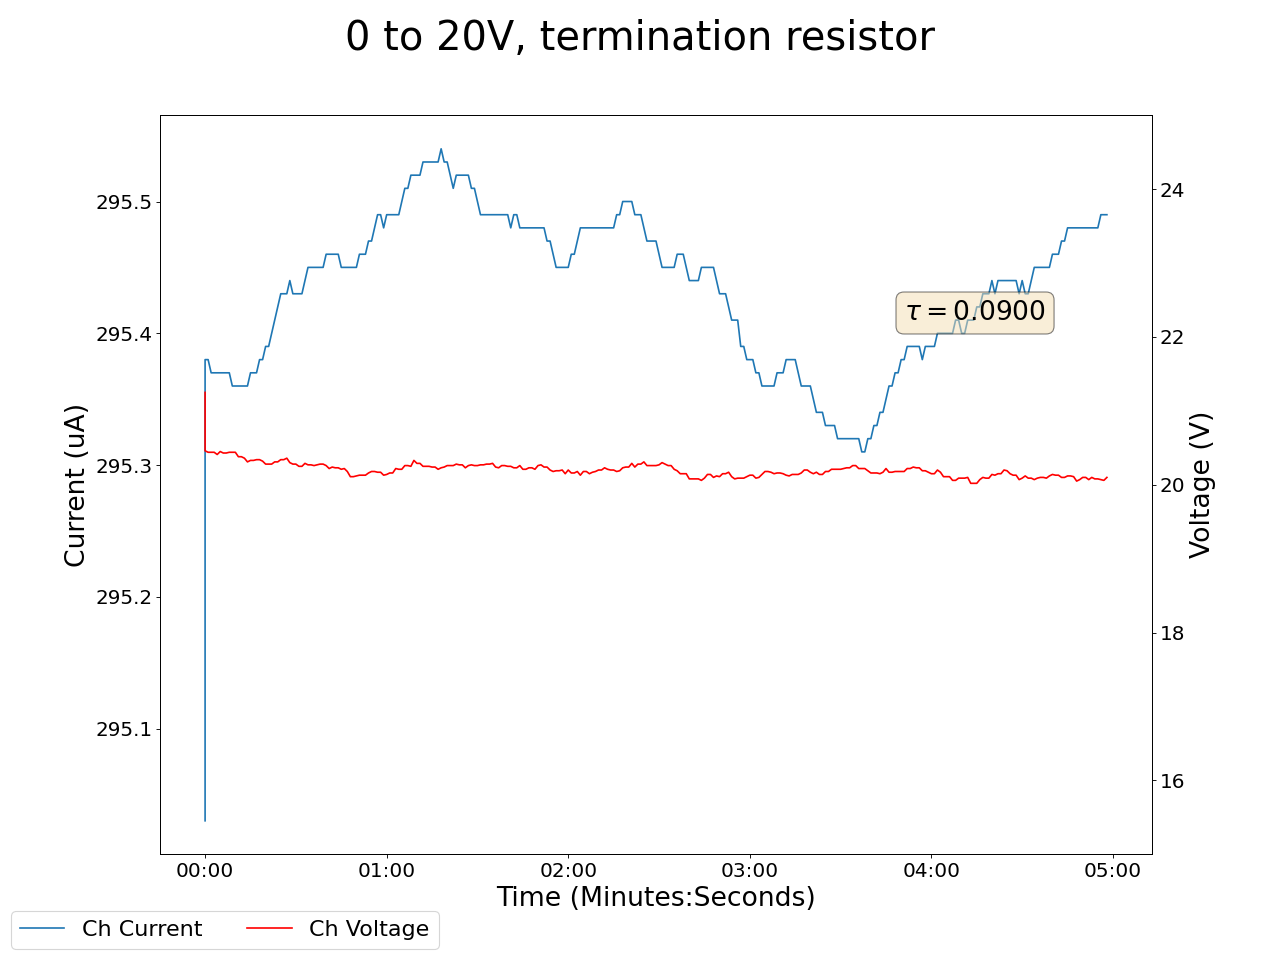

The table this chart was drawn from, first rows:
2024-12-10 13:47:51.986898, 0.44999998807907104, 0.0, 21.25, 295.0299987792969, 0.18000000715255737, 0.0, 0.15000000596046448, 0.0, 0.05000000074505806, 0.0, 0.0, 0.0, 0.18000000715255737, 0.0, 0.9599999785423279, 0.0, 0.0, 0.0, 0.0, 0.0, 0.4099999964237213, 0.0, 0.5600000023841858
2024-12-10 13:47:52.986793, 0.45, 0.0, 20.46, 295.4, 0.18, 0.0, 0.15, 0.0, 0.05, 0.0, 0.0, 0.0, 0.18, 0.0, 0.96, 0.0, 0.0, 0.0, 0.0, 0.0, 0.41, 0.0, 0.56
2024-12-10 13:47:53.986792, 0.45, 0.0, 20.44, 295.4, 0.18, 0.0, 0.15, 0.0, 0.05, 0.0, 0.0, 0.0, 0.18, 0.0, 0.96, 0.0, 0.0, 0.0, 0.0, 0.0, 0.41, 0.0, 0.56
2024-12-10 13:47:54.986793, 0.45, 0.0, 20.44, 295.4, 0.18, 0.0, 0.15, 0.0, 0.05, 0.0, 0.0, 0.0, 0.18, 0.0, 0.96, 0.0, 0.0, 0.0, 0.0, 0.0, 0.41, 0.0, 0.56
2024-12-10 13:47:55.986792, 0.45, 0.0, 20.44, 295.4, 0.18, 0.0, 0.15, 0.0, 0.05, 0.0, 0.0, 0.0, 0.18, 0.0, 0.96, 0.0, 0.0, 0.0, 0.0, 0.0, 0.41, 0.0, 0.56
2024-12-10 13:47:56.986792, 0.45, 0.0, 20.41, 295.4, 0.18, 0.0, 0.15, 0.0, 0.05, 0.0, 0.0, 0.0, 0.18, 0.0, 0.96, 0.0, 0.0, 0.0, 0.0, 0.0, 0.41, 0.0, 0.56
2024-12-10 13:47:57.986792, 0.45, 0.0, 20.45, 295.4, 0.18, 0.0, 0.15, 0.0, 0.05, 0.0, 0.0, 0.0, 0.18, 0.0, 0.96, 0.0, 0.0, 0.0, 0.0, 0.0, 0.41, 0.0, 0.56
2024-12-10 13:47:58.986792, 0.45, 0.0, 20.43, 295.4, 0.18, 0.0, 0.15, 0.0, 0.05, 0.0, 0.0, 0.0, 0.18, 0.0, 0.96, 0.0, 0.0, 0.0, 0.0, 0.0, 0.41, 0.0, 0.56
2024-12-10 13:47:59.986793, 0.45, 0.0, 20.43, 295.4, 0.18, 0.0, 0.15, 0.0, 0.05, 0.0, 0.0, 0.0, 0.18, 0.0, 0.96, 0.0, 0.0, 0.0, 0.0, 0.0, 0.41, 0.0, 0.56
2024-12-10 13:48:00.986792, 0.45, 0.0, 20.44, 295.4, 0.18, 0.0, 0.15, 0.0, 0.05, 0.0, 0.0, 0.0, 0.18, 0.0, 0.96, 0.0, 0.0, 0.0, 0.0, 0.0, 0.41, 0.0, 0.56
2024-12-10 13:48:01.986793, 0.45, 0.0, 20.44, 295.4, 0.18, 0.0, 0.15, 0.0, 0.05, 0.0, 0.0, 0.0, 0.18, 0.0, 0.96, 0.0, 0.0, 0.0, 0.0, 0.0, 0.41, 0.0, 0.56
2024-12-10 13:48:02.986792, 0.45, 0.0, 20.44, 295.4, 0.18, 0.0, 0.15, 0.0, 0.05, 0.0, 0.0, 0.0, 0.18, 0.0, 0.96, 0.0, 0.0, 0.0, 0.0, 0.0, 0.41, 0.0, 0.56
2024-12-10 13:48:03.986792, 0.45, 0.0, 20.38, 295.4, 0.18, 0.0, 0.15, 0.0, 0.05, 0.0, 0.0, 0.0, 0.18, 0.0, 0.96, 0.0, 0.0, 0.0, 0.0, 0.0, 0.41, 0.0, 0.56
2024-12-10 13:48:04.986792, 0.45, 0.0, 20.38, 295.4, 0.18, 0.0, 0.15, 0.0, 0.05, 0.0, 0.0, 0.0, 0.18, 0.0, 0.96, 0.0, 0.0, 0.0, 0.0, 0.0, 0.41, 0.0, 0.56
2024-12-10 13:48:05.986792, 0.45, 0.0, 20.36, 295.4, 0.18, 0.0, 0.15, 0.0, 0.05, 0.0, 0.0, 0.0, 0.18, 0.0, 0.96, 0.0, 0.0, 0.0, 0.0, 0.0, 0.41, 0.0, 0.56
2024-12-10 13:48:06.986793, 0.45, 0.0, 20.31, 295.4, 0.18, 0.0, 0.15, 0.0, 0.05, 0.0, 0.0, 0.0, 0.18, 0.0, 0.96, 0.0, 0.0, 0.0, 0.0, 0.0, 0.41, 0.0, 0.56
2024-12-10 13:48:07.986792, 0.45, 0.0, 20.33, 295.4, 0.18, 0.0, 0.15, 0.0, 0.05, 0.0, 0.0, 0.0, 0.18, 0.0, 0.96, 0.0, 0.0, 0.0, 0.0, 0.0, 0.41, 0.0, 0.56
2024-12-10 13:48:08.986792, 0.45, 0.0, 20.33, 295.4, 0.18, 0.0, 0.15, 0.0, 0.05, 0.0, 0.0, 0.0, 0.18, 0.0, 0.96, 0.0, 0.0, 0.0, 0.0, 0.0, 0.41, 0.0, 0.56
2024-12-10 13:48:09.986792, 0.44, 0.0, 20.34, 295.4, 0.18, 0.0, 0.15, 0.0, 0.05, 0.0, 0.0, 0.0, 0.18, 0.0, 0.96, 0.0, 0.0, 0.0, 0.0, 0.0, 0.41, 0.0, 0.56
2024-12-10 13:48:10.986792, 0.44, 0.0, 20.34, 295.4, 0.18, 0.0, 0.15, 0.0, 0.05, 0.0, 0.0, 0.0, 0.18, 0.0, 0.96, 0.0, 0.0, 0.0, 0.0, 0.0, 0.41, 0.0, 0.56
2024-12-10 13:48:11.986793, 0.44, 0.0, 20.32, 295.4, 0.18, 0.0, 0.15, 0.0, 0.05, 0.0, 0.0, 0.0, 0.18, 0.0, 0.96, 0.0, 0.0, 0.0, 0.0, 0.0, 0.41, 0.0, 0.56
2024-12-10 13:48:12.986792, 0.44, 0.0, 20.28, 295.4, 0.18, 0.0, 0.15, 0.0, 0.05, 0.0, 0.0, 0.0, 0.18, 0.0, 0.96, 0.0, 0.0, 0.0, 0.0, 0.0, 0.41, 0.0, 0.56
2024-12-10 13:48:13.986792, 0.44, 0.0, 20.28, 295.4, 0.18, 0.0, 0.15, 0.0, 0.05, 0.0, 0.0, 0.0, 0.18, 0.0, 0.96, 0.0, 0.0, 0.0, 0.0, 0.0, 0.41, 0.0, 0.56
2024-12-10 13:48:14.986792, 0.44, 0.0, 20.28, 295.4, 0.18, 0.0, 0.15, 0.0, 0.05, 0.0, 0.0, 0.0, 0.18, 0.0, 0.96, 0.0, 0.0, 0.0, 0.0, 0.0, 0.41, 0.0, 0.56
2024-12-10 13:48:15.986793, 0.44, 0.0, 20.31, 295.4, 0.18, 0.0, 0.15, 0.0, 0.05, 0.0, 0.0, 0.0, 0.18, 0.0, 0.96, 0.0, 0.0, 0.0, 0.0, 0.0, 0.41, 0.0, 0.56
2024-12-10 13:48:16.986793, 0.44, 0.0, 20.31, 295.4, 0.18, 0.0, 0.15, 0.0, 0.05, 0.0, 0.0, 0.0, 0.18, 0.0, 0.96, 0.0, 0.0, 0.0, 0.0, 0.0, 0.41, 0.0, 0.56
2024-12-10 13:48:17.986792, 0.44, 0.0, 20.34, 295.4, 0.18, 0.0, 0.15, 0.0, 0.05, 0.0, 0.0, 0.0, 0.18, 0.0, 0.96, 0.0, 0.0, 0.0, 0.0, 0.0, 0.41, 0.0, 0.56
2024-12-10 13:48:18.986792, 0.44, 0.0, 20.34, 295.4, 0.18, 0.0, 0.15, 0.0, 0.05, 0.0, 0.0, 0.0, 0.18, 0.0, 0.96, 0.0, 0.0, 0.0, 0.0, 0.0, 0.41, 0.0, 0.56
2024-12-10 13:48:19.986793, 0.44, 0.0, 20.36, 295.4, 0.18, 0.0, 0.15, 0.0, 0.05, 0.0, 0.0, 0.0, 0.18, 0.0, 0.96, 0.0, 0.0, 0.0, 0.0, 0.0, 0.41, 0.0, 0.56
2024-12-10 13:48:20.986792, 0.44, 0.0, 20.3, 295.4, 0.18, 0.0, 0.15, 0.0, 0.05, 0.0, 0.0, 0.0, 0.18, 0.0, 0.96, 0.0, 0.0, 0.0, 0.0, 0.0, 0.41, 0.0, 0.56
2024-12-10 13:48:21.986793, 0.44, 0.0, 20.28, 295.4, 0.18, 0.0, 0.15, 0.0, 0.05, 0.0, 0.0, 0.0, 0.18, 0.0, 0.96, 0.0, 0.0, 0.0, 0.0, 0.0, 0.41, 0.0, 0.56
2024-12-10 13:48:22.986792, 0.44, 0.0, 20.28, 295.4, 0.18, 0.0, 0.15, 0.0, 0.05, 0.0, 0.0, 0.0, 0.18, 0.0, 0.96, 0.0, 0.0, 0.0, 0.0, 0.0, 0.41, 0.0, 0.56
2024-12-10 13:48:23.986792, 0.44, 0.0, 20.25, 295.4, 0.18, 0.0, 0.15, 0.0, 0.05, 0.0, 0.0, 0.0, 0.18, 0.0, 0.96, 0.0, 0.0, 0.0, 0.0, 0.0, 0.41, 0.0, 0.56
2024-12-10 13:48:24.986792, 0.44, 0.0, 20.25, 295.4, 0.18, 0.0, 0.15, 0.0, 0.05, 0.0, 0.0, 0.0, 0.18, 0.0, 0.96, 0.0, 0.0, 0.0, 0.0, 0.0, 0.41, 0.0, 0.56
2024-12-10 13:48:25.986792, 0.44, 0.0, 20.29, 295.4, 0.18, 0.0, 0.15, 0.0, 0.05, 0.0, 0.0, 0.0, 0.18, 0.0, 0.96, 0.0, 0.0, 0.0, 0.0, 0.0, 0.41, 0.0, 0.56
2024-12-10 13:48:26.986792, 0.44, 0.0, 20.27, 295.5, 0.18, 0.0, 0.15, 0.0, 0.05, 0.0, 0.0, 0.0, 0.18, 0.0, 0.96, 0.0, 0.0, 0.0, 0.0, 0.0, 0.41, 0.0, 0.56
2024-12-10 13:48:27.986792, 0.44, 0.0, 20.27, 295.5, 0.18, 0.0, 0.15, 0.0, 0.05, 0.0, 0.0, 0.0, 0.18, 0.0, 0.96, 0.0, 0.0, 0.0, 0.0, 0.0, 0.41, 0.0, 0.56
2024-12-10 13:48:28.986792, 0.44, 0.0, 20.26, 295.5, 0.18, 0.0, 0.15, 0.0, 0.05, 0.0, 0.0, 0.0, 0.18, 0.0, 0.96, 0.0, 0.0, 0.0, 0.0, 0.0, 0.41, 0.0, 0.56
2024-12-10 13:48:29.986792, 0.44, 0.0, 20.27, 295.5, 0.18, 0.0, 0.15, 0.0, 0.05, 0.0, 0.0, 0.0, 0.18, 0.0, 0.96, 0.0, 0.0, 0.0, 0.0, 0.0, 0.41, 0.0, 0.56
2024-12-10 13:48:30.986792, 0.44, 0.0, 20.28, 295.5, 0.18, 0.0, 0.15, 0.0, 0.05, 0.0, 0.0, 0.0, 0.18, 0.0, 0.96, 0.0, 0.0, 0.0, 0.0, 0.0, 0.41, 0.0, 0.56
2024-12-10 13:48:31.986792, 0.44, 0.0, 20.28, 295.5, 0.18, 0.0, 0.15, 0.0, 0.05, 0.0, 0.0, 0.0, 0.18, 0.0, 0.96, 0.0, 0.0, 0.0, 0.0, 0.0, 0.41, 0.0, 0.56
2024-12-10 13:48:32.986792, 0.44, 0.0, 20.26, 295.5, 0.18, 0.0, 0.15, 0.0, 0.05, 0.0, 0.0, 0.0, 0.18, 0.0, 0.96, 0.0, 0.0, 0.0, 0.0, 0.0, 0.41, 0.0, 0.56
2024-12-10 13:48:33.986793, 0.44, 0.0, 20.22, 295.5, 0.18, 0.0, 0.15, 0.0, 0.05, 0.0, 0.0, 0.0, 0.18, 0.0, 0.96, 0.0, 0.0, 0.0, 0.0, 0.0, 0.41, 0.0, 0.56
2024-12-10 13:48:34.986792, 0.44, 0.0, 20.24, 295.5, 0.18, 0.0, 0.15, 0.0, 0.05, 0.0, 0.0, 0.0, 0.17, 0.0, 0.96, 0.0, 0.0, 0.0, 0.0, 0.0, 0.41, 0.0, 0.56
2024-12-10 13:48:35.986792, 0.44, 0.0, 20.23, 295.5, 0.18, 0.0, 0.15, 0.0, 0.05, 0.0, 0.0, 0.0, 0.17, 0.0, 0.96, 0.0, 0.0, 0.0, 0.0, 0.0, 0.41, 0.0, 0.56
2024-12-10 13:48:36.986792, 0.44, 0.0, 20.23, 295.5, 0.18, 0.0, 0.15, 0.0, 0.05, 0.0, 0.0, 0.0, 0.17, 0.0, 0.96, 0.0, 0.0, 0.0, 0.0, 0.0, 0.41, 0.0, 0.56
2024-12-10 13:48:37.986791, 0.44, 0.0, 20.21, 295.5, 0.18, 0.0, 0.15, 0.0, 0.05, 0.0, 0.0, 0.0, 0.17, 0.0, 0.96, 0.0, 0.0, 0.0, 0.0, 0.0, 0.41, 0.0, 0.56
2024-12-10 13:48:38.986792, 0.44, 0.0, 20.22, 295.5, 0.18, 0.0, 0.15, 0.0, 0.05, 0.0, 0.0, 0.0, 0.17, 0.0, 0.96, 0.0, 0.0, 0.0, 0.0, 0.0, 0.41, 0.0, 0.56
2024-12-10 13:48:39.986792, 0.44, 0.0, 20.18, 295.5, 0.18, 0.0, 0.15, 0.0, 0.05, 0.0, 0.0, 0.0, 0.17, 0.0, 0.96, 0.0, 0.0, 0.0, 0.0, 0.0, 0.41, 0.0, 0.56
2024-12-10 13:48:40.986792, 0.44, 0.0, 20.11, 295.5, 0.18, 0.0, 0.15, 0.0, 0.05, 0.0, 0.0, 0.0, 0.17, 0.0, 0.96, 0.0, 0.0, 0.0, 0.0, 0.0, 0.41, 0.0, 0.56
2024-12-10 13:48:41.986792, 0.44, 0.0, 20.11, 295.5, 0.18, 0.0, 0.15, 0.0, 0.05, 0.0, 0.0, 0.0, 0.17, 0.0, 0.96, 0.0, 0.0, 0.0, 0.0, 0.0, 0.41, 0.0, 0.56
2024-12-10 13:48:42.986792, 0.44, 0.0, 20.12, 295.5, 0.18, 0.0, 0.15, 0.0, 0.05, 0.0, 0.0, 0.0, 0.17, 0.0, 0.96, 0.0, 0.0, 0.0, 0.0, 0.0, 0.41, 0.0, 0.56
2024-12-10 13:48:43.986793, 0.44, 0.0, 20.13, 295.5, 0.18, 0.0, 0.15, 0.0, 0.05, 0.0, 0.0, 0.0, 0.17, 0.0, 0.96, 0.0, 0.0, 0.0, 0.0, 0.0, 0.41, 0.0, 0.56
2024-12-10 13:48:44.986792, 0.44, 0.0, 20.13, 295.5, 0.18, 0.0, 0.15, 0.0, 0.05, 0.0, 0.0, 0.0, 0.18, 0.0, 0.96, 0.0, 0.0, 0.0, 0.0, 0.0, 0.41, 0.0, 0.56
2024-12-10 13:48:45.986792, 0.44, 0.0, 20.13, 295.5, 0.18, 0.0, 0.15, 0.0, 0.05, 0.0, 0.0, 0.0, 0.18, 0.0, 0.96, 0.0, 0.0, 0.0, 0.0, 0.0, 0.41, 0.0, 0.56
2024-12-10 13:48:46.986792, 0.44, 0.0, 20.16, 295.5, 0.18, 0.0, 0.15, 0.0, 0.05, 0.0, 0.0, 0.0, 0.18, 0.0, 0.96, 0.0, 0.0, 0.0, 0.0, 0.0, 0.41, 0.0, 0.56
2024-12-10 13:48:47.986792, 0.44, 0.0, 20.18, 295.5, 0.18, 0.0, 0.15, 0.0, 0.05, 0.0, 0.0, 0.0, 0.18, 0.0, 0.96, 0.0, 0.0, 0.0, 0.0, 0.0, 0.41, 0.0, 0.56
2024-12-10 13:48:48.986792, 0.44, 0.0, 20.18, 295.5, 0.18, 0.0, 0.15, 0.0, 0.05, 0.0, 0.0, 0.0, 0.18, 0.0, 0.96, 0.0, 0.0, 0.0, 0.0, 0.0, 0.41, 0.0, 0.56
2024-12-10 13:48:49.986792, 0.44, 0.0, 20.17, 295.5, 0.18, 0.0, 0.15, 0.0, 0.05, 0.0, 0.0, 0.0, 0.18, 0.0, 0.96, 0.0, 0.0, 0.0, 0.0, 0.0, 0.41, 0.0, 0.56
2024-12-10 13:48:50.986792, 0.44, 0.0, 20.17, 295.5, 0.18, 0.0, 0.15, 0.0, 0.05, 0.0, 0.0, 0.0, 0.18, 0.0, 0.96, 0.0, 0.0, 0.0, 0.0, 0.0, 0.41, 0.0, 0.56
2024-12-10 13:48:51.986792, 0.44, 0.0, 20.13, 295.5, 0.18, 0.0, 0.15, 0.0, 0.05, 0.0, 0.0, 0.0, 0.18, 0.0, 0.96, 0.0, 0.0, 0.0, 0.0, 0.0, 0.41, 0.0, 0.56
... 239 more rows
